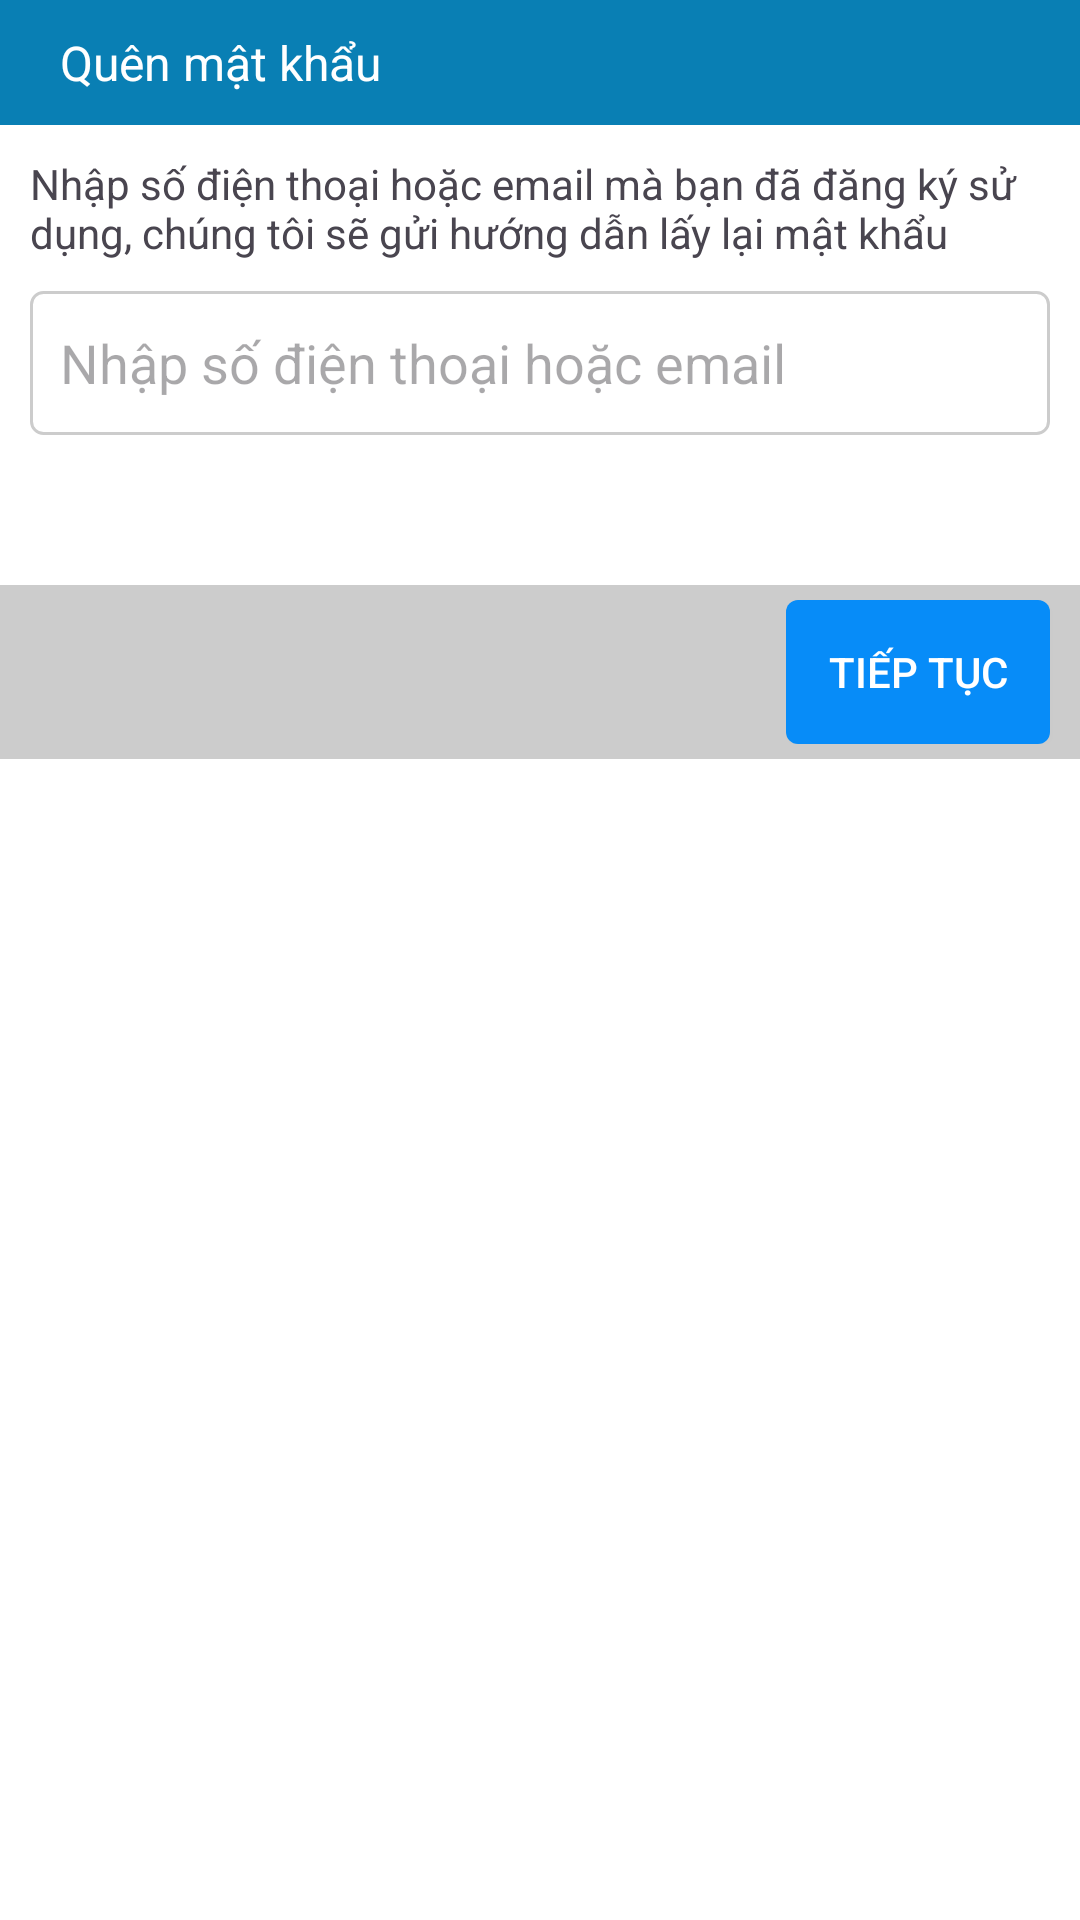

Write the Android layout XML for this screen, with the resource values it uses.
<!-- AndroidManifest.xml: application theme Theme.App -->
<!-- res/layout/forgot_password.xml -->
<?xml version="1.0" encoding="utf-8"?>
<LinearLayout xmlns:android="http://schemas.android.com/apk/res/android"
    xmlns:tools="http://schemas.android.com/tools"
    xmlns:app="http://schemas.android.com/apk/res-auto"
    style="@style/ForgetPassword">


    <LinearLayout
        style="@style/ForgetPassword.Toolbar"
        tools:ignore="UselessParent">

        <TextView
            style="@style/ForgetPassword.Toolbar.Title"
            android:text="Quên mật khẩu"
            tools:ignore="HardcodedText" />

        <ImageButton
            android:id="@+id/btnExitForgetPassword"
            style="@style/ForgetPassword.Toolbar.CloseIcon"
            android:src="@drawable/quit_icon"
            android:contentDescription="no"
            tools:ignore="HardcodedText" />
    </LinearLayout>

    <TextView
        style="@style/ForgetPassword.TextContent"
        android:text="Nhập số điện thoại hoặc email mà bạn đã đăng ký sử dụng, chúng tôi sẽ gửi hướng dẫn lấy lại mật khẩu"
        tools:ignore="HardcodedText" />

    <EditText
        android:id="@+id/edtForgotPassword"
        style="@style/ForgetPassword.Input"
        android:importantForAutofill="no"
        android:hint="Nhập số điện thoại hoặc email"
        tools:ignore="HardcodedText,TextFields" />

    <androidx.constraintlayout.widget.ConstraintLayout
        style="@style/ForgetPassword.Footer">

        <androidx.appcompat.widget.AppCompatButton
            android:id="@+id/btnSubmitForgetPassword"
            style="@style/ForgetPassword.Footer.ButtonNext"
            app:layout_constraintTop_toTopOf="parent"
            app:layout_constraintEnd_toEndOf="parent"
            app:layout_constraintBottom_toBottomOf="parent"
            android:text="Tiếp tục"
            tools:ignore="HardcodedText" />
    </androidx.constraintlayout.widget.ConstraintLayout>

</LinearLayout>
<!-- resources referenced by this layout -->
<resources>
  <style name="ForgetPassword" parent="LinearBase">
          <item name="android:layout_height">wrap_content</item>
      </style>
  <style name="ForgetPassword.Footer">
          <item name="android:layout_width">match_parent</item>
          <item name="android:layout_height">wrap_content</item>
          <item name="android:padding">5dp</item>
          <item name="android:layout_marginTop"> 50dp</item>
          <item name="android:background">#cccccc</item>
      </style>
  <style name="ForgetPassword.TextContent">
          <item name="android:layout_width">match_parent</item>
          <item name="android:layout_height">wrap_content</item>
          <item name="android:layout_marginTop">10dp</item>
          <item name="android:layout_marginStart">10dp</item>
          <item name="android:layout_marginEnd">10dp</item>
      </style>
  <style name="ForgetPassword.Toolbar" parent="LinearBase">
          <item name="android:layout_height">wrap_content</item>
          <item name="android:orientation"> horizontal</item>
          <item name="android:background">#097fb4</item>
          <item name="android:paddingStart">10dp</item>
          <item name="android:paddingEnd">10dp</item>
          <item name="android:paddingTop">5dp</item>
          <item name="android:paddingBottom">5dp</item>
          <item name="android:gravity">center_vertical</item>
      </style>
  <style name="ForgetPassword.Toolbar.CloseIcon" parent="BaseImage">
          <item name="android:layout_width">16dp</item>
          <item name="android:layout_height">16dp</item>
      </style>
  <style name="ForgetPassword.Toolbar.Title">
          <item name="android:layout_width">0dp</item>
          <item name="android:layout_height">wrap_content</item>
          <item name="android:layout_weight">1</item>
          <item name="android:textSize">16sp</item>
          <item name="android:textColor">#ffffff</item>
      </style>
  <style name="Theme.App" parent="Base.Theme.App" />
  <style name="LinearBase" parent="RemovePaddingAndMargin">
          <item name="android:layout_width">match_parent</item>
          <item name="android:layout_height">match_parent</item>
          <item name="android:orientation">vertical</item>
          <item name="android:background">#ffffffff</item>
      </style>
  <!-- drawable radius_block (drawable) -->
  <?xml version="1.0" encoding="utf-8"?>
  <shape
      xmlns:android="http://schemas.android.com/apk/res/android"
      android:shape="rectangle">
  
      <solid android:color="@color/white" />
      <corners android:radius="4dp" />
  </shape>
  <style name="BaseEditText" parent="RemovePaddingAndMargin">
          <item name="android:background">@android:color/transparent</item>
      </style>
  <!-- drawable border_block (drawable) -->
  <?xml version="1.0" encoding="utf-8"?>
  <shape xmlns:android="http://schemas.android.com/apk/res/android" android:shape="rectangle">
      <corners android:radius="4dp" />
      <stroke android:color="#cccccc" android:width="1dp"/>
  </shape>
  <style name="BaseImage" parent="RemovePaddingAndMargin">
          <item name="android:background">@android:color/transparent</item>
          <item name="contentDescription">@string/content_description</item>
      </style>
  <style name="Base.Theme.App" parent="Theme.Material3.DayNight.NoActionBar">
          
          
      </style>
  <style name="RemovePaddingAndMargin">
          <item name="android:layout_marginTop">0dp</item>
          <item name="android:layout_marginBottom">0dp</item>
          <item name="android:layout_marginStart">0dp</item>
          <item name="android:layout_marginEnd">0dp</item>
          <item name="android:paddingTop">0dp</item>
          <item name="android:paddingBottom">0dp</item>
          <item name="android:paddingStart">0dp</item>
          <item name="android:paddingEnd">0dp</item>
      </style>
  <color name="white">#FFFFFFFF</color>
  <string name="content_description">No</string>
</resources>
